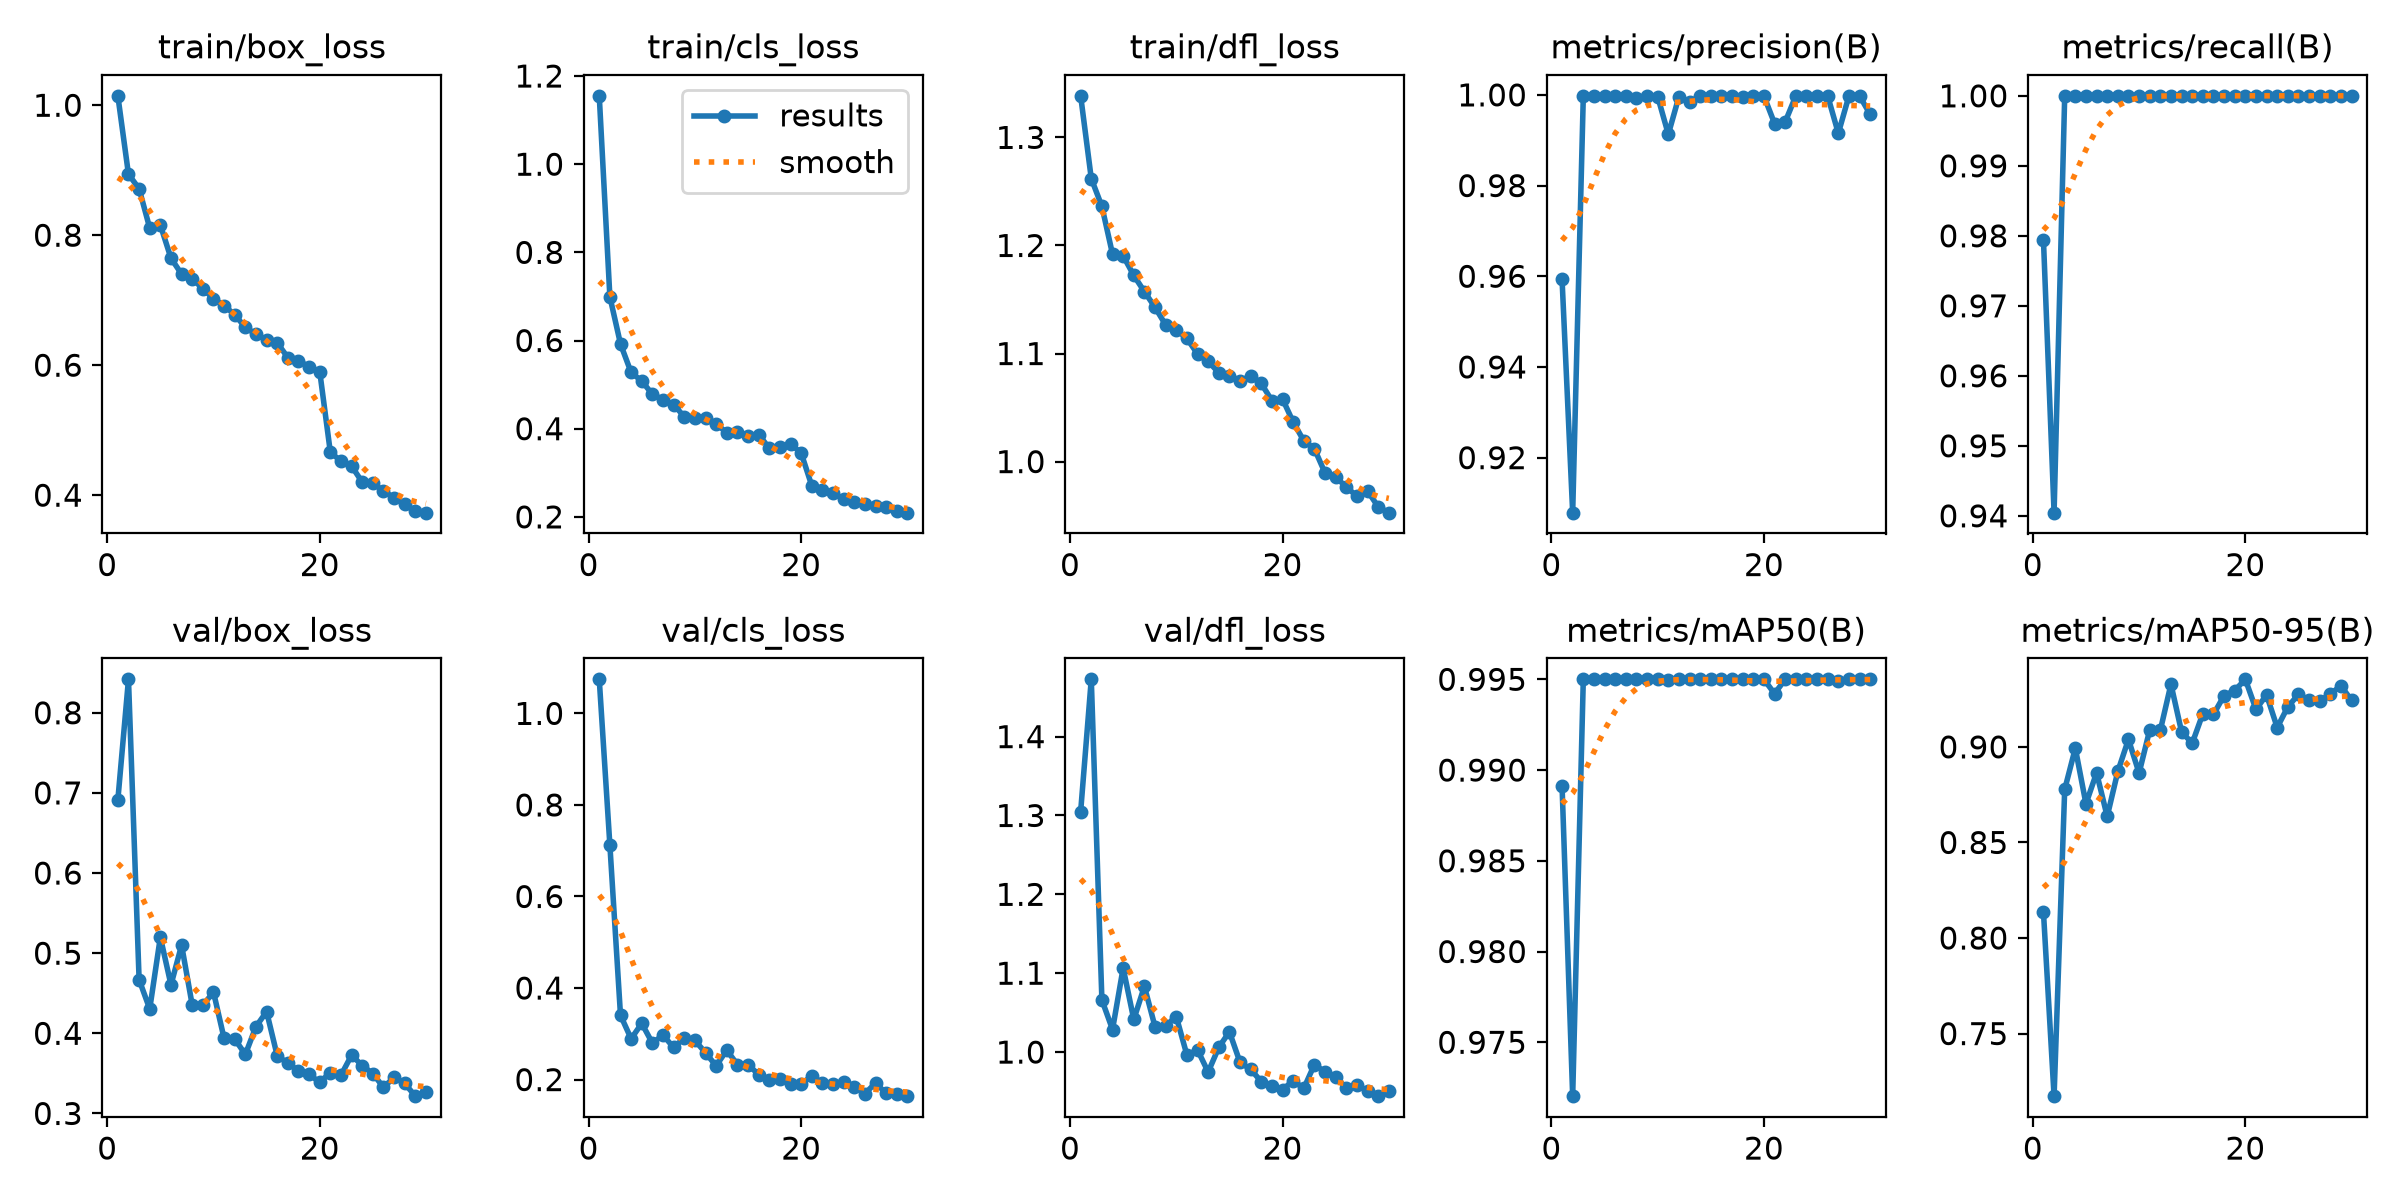

Data behind this chart, as committed beside it:
epoch, time, train/box_loss, train/cls_loss, train/dfl_loss, metrics/precision(B), metrics/recall(B), metrics/mAP50(B), metrics/mAP50-95(B), val/box_loss, val/cls_loss, val/dfl_loss, lr/pg0, lr/pg1, lr/pg2
1, 69.27, 1.014, 1.155, 1.338, 0.9594, 0.9794, 0.9891, 0.8136, 0.6912, 1.074, 1.305, 0.0006651, 0.0006651, 0.0006651
2, 133.4, 0.8938, 0.6993, 1.262, 0.9079, 0.9405, 0.972, 0.7173, 0.8417, 0.7123, 1.473, 0.001288, 0.001288, 0.001288
3, 193.7, 0.8716, 0.5922, 1.236, 0.9997, 1, 0.995, 0.8778, 0.467, 0.3405, 1.066, 0.001867, 0.001867, 0.001867
4, 254.8, 0.8109, 0.5275, 1.192, 0.9997, 1, 0.995, 0.8993, 0.4304, 0.2892, 1.029, 0.001802, 0.001802, 0.001802
5, 317.8, 0.8157, 0.5082, 1.19, 0.9998, 1, 0.995, 0.8702, 0.5201, 0.3228, 1.107, 0.001736, 0.001736, 0.001736
6, 381.1, 0.7646, 0.4781, 1.172, 0.9997, 1, 0.995, 0.8864, 0.4605, 0.2797, 1.041, 0.00167, 0.00167, 0.00167
7, 444, 0.7402, 0.4662, 1.157, 0.9997, 1, 0.995, 0.8636, 0.51, 0.2972, 1.083, 0.001604, 0.001604, 0.001604
8, 496.1, 0.7328, 0.4548, 1.143, 0.9994, 1, 0.995, 0.8872, 0.4351, 0.2701, 1.032, 0.001538, 0.001538, 0.001538
9, 547.1, 0.7178, 0.4272, 1.126, 0.9997, 1, 0.995, 0.9039, 0.4347, 0.2911, 1.033, 0.001472, 0.001472, 0.001472
10, 609.3, 0.7023, 0.4248, 1.122, 0.9996, 1, 0.995, 0.8863, 0.4516, 0.2854, 1.045, 0.001406, 0.001406, 0.001406
11, 670.5, 0.6916, 0.4236, 1.114, 0.9913, 1, 0.995, 0.9089, 0.3935, 0.2588, 0.9962, 0.00134, 0.00134, 0.00134
12, 733.6, 0.6775, 0.4105, 1.1, 0.9996, 1, 0.995, 0.9087, 0.3927, 0.2299, 1.003, 0.001274, 0.001274, 0.001274
13, 797.4, 0.6582, 0.3913, 1.093, 0.9984, 1, 0.995, 0.9328, 0.3737, 0.2643, 0.9747, 0.001208, 0.001208, 0.001208
14, 861.5, 0.6476, 0.3925, 1.082, 0.9998, 1, 0.995, 0.9079, 0.4084, 0.2328, 1.006, 0.001142, 0.001142, 0.001142
15, 923.7, 0.6391, 0.3836, 1.079, 0.9997, 1, 0.995, 0.9019, 0.427, 0.2326, 1.026, 0.001076, 0.001076, 0.001076
16, 997.4, 0.6344, 0.3866, 1.075, 0.9998, 1, 0.995, 0.9173, 0.3719, 0.2111, 0.987, 0.00101, 0.00101, 0.00101
17, 1065, 0.6117, 0.3563, 1.079, 0.9997, 1, 0.995, 0.917, 0.3628, 0.1985, 0.9781, 0.000944, 0.000944, 0.000944
18, 1129, 0.6072, 0.3594, 1.072, 0.9995, 1, 0.995, 0.9268, 0.3531, 0.201, 0.9626, 0.000878, 0.000878, 0.000878
19, 1194, 0.5973, 0.3653, 1.056, 0.9998, 1, 0.995, 0.9295, 0.3486, 0.1907, 0.957, 0.000812, 0.000812, 0.000812
20, 1255, 0.5902, 0.3451, 1.058, 0.9998, 1, 0.995, 0.9353, 0.339, 0.1913, 0.9523, 0.000746, 0.000746, 0.000746
21, 1445, 0.4658, 0.2708, 1.037, 0.9937, 1, 0.9942, 0.9197, 0.351, 0.2069, 0.9637, 0.00068, 0.00068, 0.00068
22, 1571, 0.4526, 0.2599, 1.019, 0.994, 1, 0.995, 0.9272, 0.3477, 0.1921, 0.9539, 0.000614, 0.000614, 0.000614
23, 1699, 0.4446, 0.2534, 1.012, 0.9998, 1, 0.995, 0.9101, 0.3728, 0.1896, 0.9842, 0.000548, 0.000548, 0.000548
24, 1821, 0.4201, 0.2413, 0.9895, 0.9998, 1, 0.995, 0.921, 0.3597, 0.1958, 0.9748, 0.000482, 0.000482, 0.000482
25, 2918, 0.4181, 0.2341, 0.9858, 0.9998, 1, 0.995, 0.9274, 0.3497, 0.1846, 0.9686, 0.000416, 0.000416, 0.000416
26, 3061, 0.4068, 0.229, 0.9765, 0.9998, 1, 0.995, 0.9246, 0.3326, 0.1692, 0.9545, 0.00035, 0.00035, 0.00035
27, 3194, 0.3958, 0.2242, 0.968, 0.9915, 1, 0.9949, 0.9239, 0.345, 0.1925, 0.9581, 0.000284, 0.000284, 0.000284
28, 3315, 0.3857, 0.2214, 0.9729, 0.9998, 1, 0.995, 0.9278, 0.3374, 0.17, 0.951, 0.000218, 0.000218, 0.000218
29, 3451, 0.3755, 0.2129, 0.9581, 0.9998, 1, 0.995, 0.9319, 0.3216, 0.1687, 0.9441, 0.000152, 0.000152, 0.000152
30, 3588, 0.3731, 0.2096, 0.9527, 0.9957, 1, 0.995, 0.9244, 0.3269, 0.1638, 0.9502, 8.6e-05, 8.6e-05, 8.6e-05
